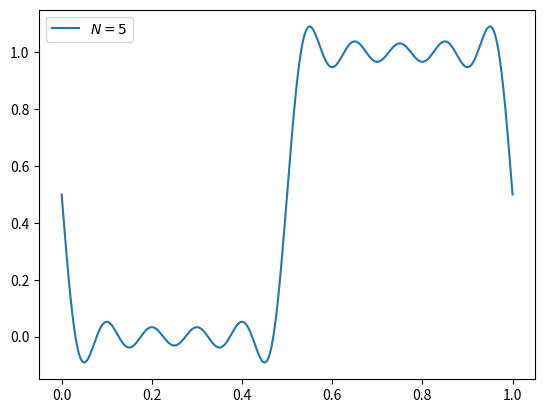
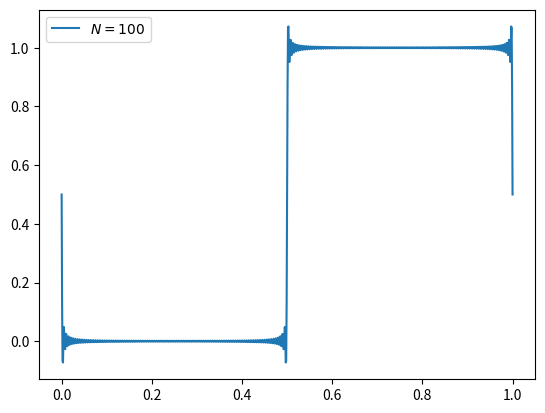

Write Python code to recreate these figures, in order.
import numpy as np
import matplotlib.pyplot as plt
from math import pi
from numpy import sin

def Heaviside_series(x, N):
    s = 0.5
    for k in range(N):
        s += -2.0/((2*k+1)*pi)*sin(2*(2*k+1)*pi*x)
    return s

x = np.linspace(0, 1, 1001)
for N in 5, 100:
    H = Heaviside_series(x, N)
    plt.figure()
    plt.plot(x, H)
    plt.legend(['$N=%d$' % N], loc='upper left')
    plt.savefig('tmp_%d.png' % N)
    plt.savefig('tmp_%d.pdf' % N)
plt.show()

